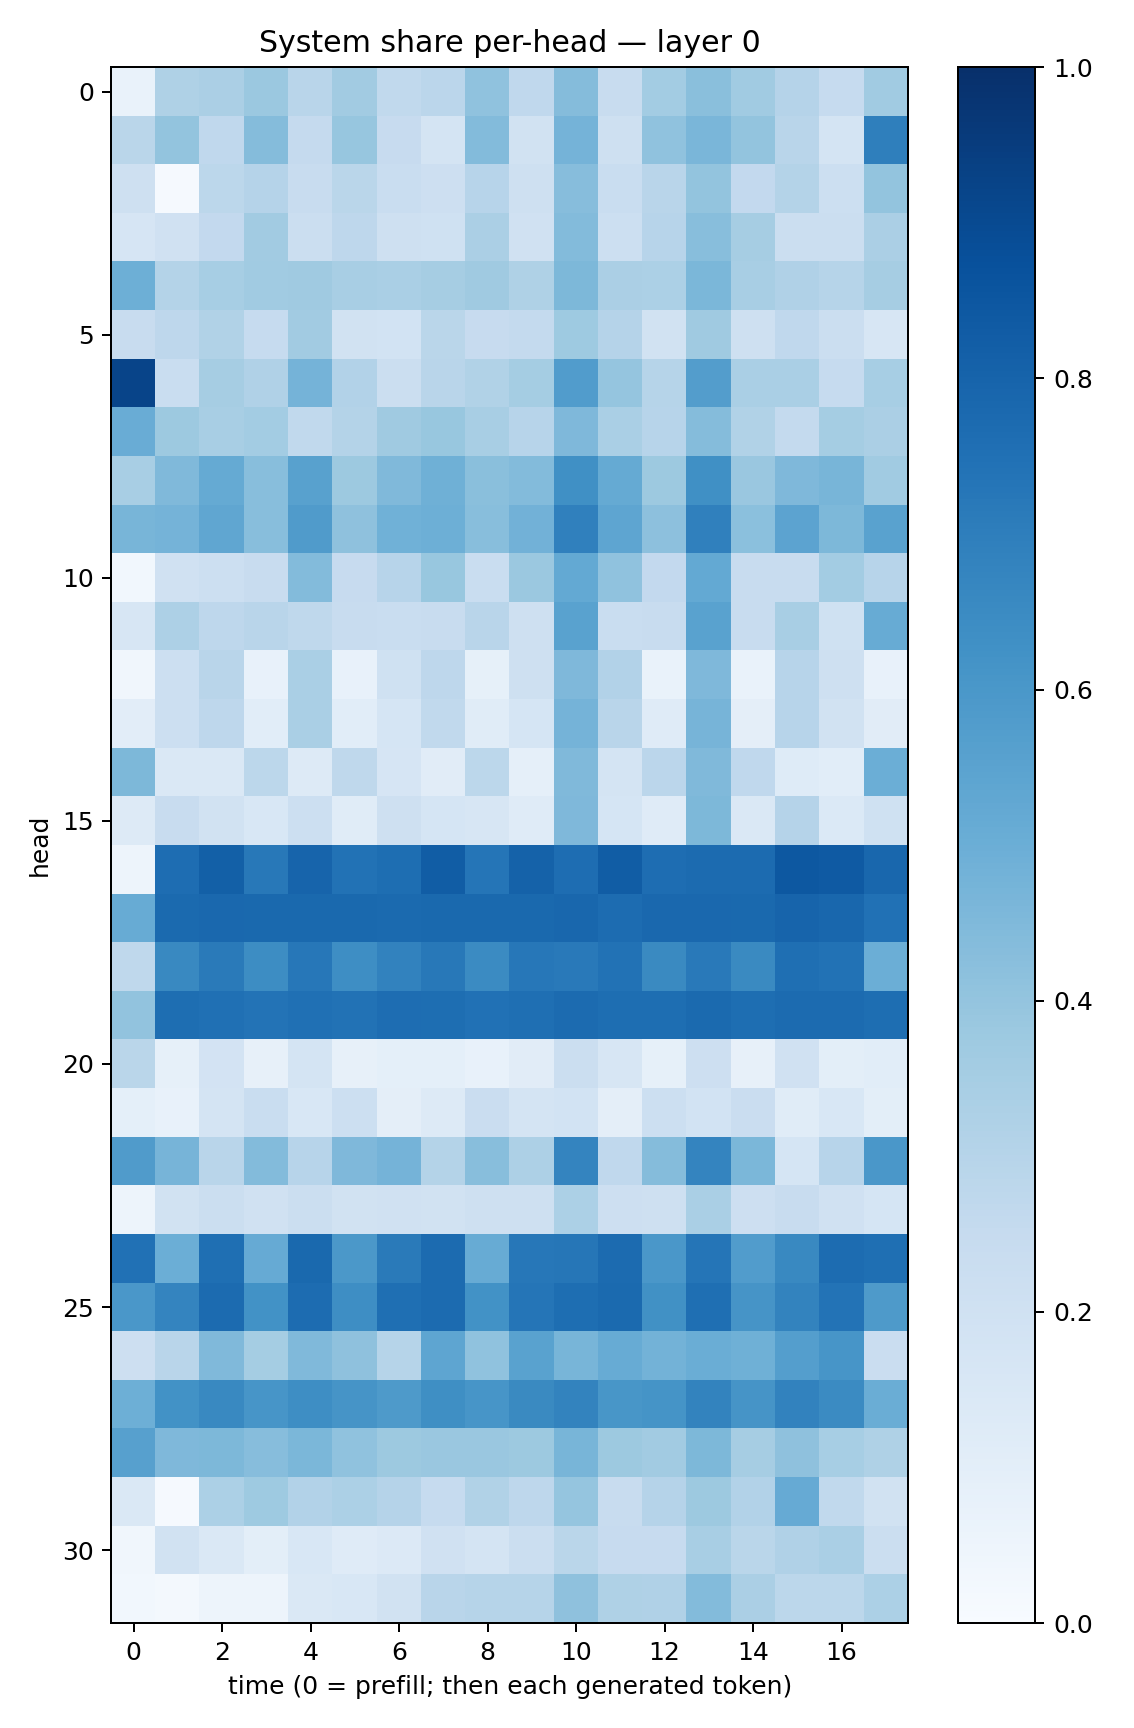

The file beside this chart, header and first rows:
0.06677083, 0.3241503, 0.33461, 0.3801276, 0.29126358, 0.36143264, 0.26548266, 0.2824914, 0.40751418, 0.26638085, 0.43723226, 0.23969379, 0.35613245, 0.42417535, 0.36645365, 0.30153233, 0.24734262, 0.36491665
0.2859, 0.4015, 0.2683, 0.4365, 0.2515, 0.3935, 0.2429, 0.1756, 0.4402, 0.1901, 0.4733, 0.206, 0.4065, 0.4647, 0.3988, 0.2908, 0.1754, 0.6937
0.2098, 0.009364, 0.278, 0.304, 0.239, 0.2868, 0.2341, 0.2137, 0.2934, 0.2091, 0.4302, 0.2316, 0.292, 0.3991, 0.2584, 0.306, 0.2153, 0.3988
0.1655, 0.1984, 0.2613, 0.3625, 0.2207, 0.2769, 0.2031, 0.2025, 0.3356, 0.1969, 0.4414, 0.2172, 0.2967, 0.4282, 0.3498, 0.2226, 0.223, 0.3327
0.4952, 0.3067, 0.3442, 0.3636, 0.368, 0.3411, 0.3381, 0.348, 0.3704, 0.3221, 0.4551, 0.3323, 0.332, 0.458, 0.3409, 0.317, 0.2979, 0.3477
0.2404, 0.2767, 0.3153, 0.2473, 0.3601, 0.1928, 0.185, 0.2864, 0.2442, 0.2552, 0.3726, 0.302, 0.1895, 0.3711, 0.2055, 0.2687, 0.2247, 0.1579
0.9187, 0.2341, 0.3498, 0.3194, 0.4758, 0.3093, 0.224, 0.2911, 0.3131, 0.3547, 0.5765, 0.3966, 0.2984, 0.574, 0.3393, 0.3361, 0.249, 0.3464
0.5051, 0.3765, 0.3402, 0.3591, 0.2622, 0.3062, 0.3697, 0.3885, 0.3424, 0.2954, 0.452, 0.337, 0.2963, 0.4374, 0.313, 0.254, 0.3547, 0.3332
0.3414, 0.4462, 0.519, 0.4274, 0.5566, 0.3765, 0.4483, 0.4897, 0.4235, 0.4388, 0.6321, 0.5171, 0.3775, 0.6317, 0.3836, 0.4505, 0.4659, 0.3643
0.4663, 0.4727, 0.534, 0.4273, 0.5792, 0.4127, 0.488, 0.4933, 0.4275, 0.481, 0.6893, 0.5378, 0.4159, 0.6902, 0.4218, 0.5464, 0.4538, 0.5537
0.02864, 0.198, 0.2186, 0.2364, 0.4382, 0.245, 0.2955, 0.3869, 0.2316, 0.3799, 0.5226, 0.4094, 0.2616, 0.5205, 0.2371, 0.2388, 0.3573, 0.2945
0.1622, 0.3257, 0.2747, 0.2918, 0.2703, 0.24, 0.2339, 0.2346, 0.2908, 0.206, 0.5535, 0.2326, 0.2405, 0.5513, 0.2383, 0.3416, 0.2014, 0.5105
0.03285, 0.215, 0.2914, 0.07733, 0.3372, 0.0744, 0.2008, 0.2772, 0.08258, 0.2032, 0.4519, 0.3094, 0.06711, 0.45, 0.06768, 0.2956, 0.209, 0.07067
0.1046, 0.2171, 0.2751, 0.1079, 0.3362, 0.1063, 0.1716, 0.2644, 0.1149, 0.1717, 0.4745, 0.2913, 0.1185, 0.4701, 0.09529, 0.2968, 0.1877, 0.1122
0.4547, 0.1413, 0.1431, 0.2812, 0.1262, 0.2717, 0.1642, 0.1099, 0.2809, 0.08877, 0.4478, 0.1742, 0.2822, 0.4477, 0.2662, 0.1231, 0.1088, 0.4997
0.1325, 0.237, 0.1876, 0.1524, 0.2164, 0.1169, 0.204, 0.1703, 0.1575, 0.1181, 0.4529, 0.1692, 0.1211, 0.4535, 0.146, 0.3016, 0.139, 0.2028
0.04926, 0.7646, 0.813, 0.7197, 0.8001, 0.7434, 0.7611, 0.8249, 0.7321, 0.8056, 0.7638, 0.8262, 0.765, 0.7715, 0.7733, 0.8445, 0.8364, 0.7878
0.5088, 0.7761, 0.7834, 0.7782, 0.7798, 0.7787, 0.7773, 0.7782, 0.781, 0.7775, 0.7855, 0.7692, 0.7814, 0.7846, 0.7801, 0.7974, 0.7864, 0.7499
0.2719, 0.6588, 0.7129, 0.6429, 0.7244, 0.6379, 0.6832, 0.7214, 0.6521, 0.7259, 0.7187, 0.7433, 0.6534, 0.7178, 0.6524, 0.7569, 0.7432, 0.4969
0.4058, 0.7579, 0.7505, 0.7417, 0.7525, 0.7444, 0.7626, 0.7588, 0.7497, 0.7578, 0.7727, 0.7595, 0.758, 0.7758, 0.7609, 0.7699, 0.7717, 0.7613
0.286, 0.08232, 0.1827, 0.07821, 0.1793, 0.08041, 0.09177, 0.09329, 0.07514, 0.1117, 0.2227, 0.1624, 0.08418, 0.2126, 0.08129, 0.198, 0.09883, 0.108
0.09225, 0.07615, 0.1773, 0.2308, 0.1553, 0.2183, 0.09625, 0.1318, 0.2275, 0.1732, 0.1873, 0.09693, 0.2154, 0.1837, 0.2298, 0.1162, 0.1547, 0.09799
0.5781, 0.4718, 0.2916, 0.4387, 0.2953, 0.4494, 0.4758, 0.3062, 0.4265, 0.3258, 0.6749, 0.2683, 0.4344, 0.6743, 0.4584, 0.1703, 0.2964, 0.5981
0.05038, 0.1924, 0.2218, 0.1976, 0.2259, 0.1896, 0.1986, 0.1942, 0.2033, 0.2043, 0.3318, 0.2138, 0.2098, 0.3374, 0.2116, 0.2378, 0.1962, 0.1685
0.7474, 0.4974, 0.7553, 0.514, 0.7779, 0.5946, 0.7123, 0.7702, 0.5092, 0.726, 0.7284, 0.7715, 0.5985, 0.7312, 0.5751, 0.6596, 0.7681, 0.7551
0.6008, 0.6753, 0.7698, 0.6228, 0.7677, 0.6382, 0.7548, 0.7713, 0.6231, 0.7341, 0.7599, 0.777, 0.628, 0.7573, 0.6123, 0.6767, 0.7387, 0.5885
0.2136, 0.2909, 0.449, 0.3529, 0.4473, 0.4134, 0.2971, 0.537, 0.409, 0.5542, 0.4672, 0.5109, 0.4783, 0.502, 0.4911, 0.5678, 0.6087, 0.2274
0.4925, 0.6237, 0.6569, 0.6074, 0.6378, 0.613, 0.5865, 0.6336, 0.6064, 0.6552, 0.6792, 0.6025, 0.6171, 0.6785, 0.6105, 0.6808, 0.6507, 0.5011
0.5623, 0.4513, 0.4537, 0.4336, 0.4573, 0.4092, 0.3755, 0.3857, 0.3863, 0.3783, 0.4681, 0.3756, 0.3616, 0.455, 0.3497, 0.4135, 0.347, 0.3216
0.1451, 0.007985, 0.3286, 0.3746, 0.3098, 0.3296, 0.3047, 0.2475, 0.3145, 0.2761, 0.396, 0.238, 0.3044, 0.3771, 0.3086, 0.515, 0.2625, 0.1878
0.03334, 0.1926, 0.1458, 0.09942, 0.1541, 0.1205, 0.1356, 0.1953, 0.1751, 0.2238, 0.2853, 0.2456, 0.2456, 0.3429, 0.2855, 0.3189, 0.3363, 0.2196
0.02968, 0.01954, 0.04829, 0.04732, 0.1451, 0.1536, 0.1915, 0.2899, 0.2982, 0.2981, 0.4108, 0.3206, 0.3189, 0.4407, 0.3354, 0.2791, 0.2811, 0.3288
